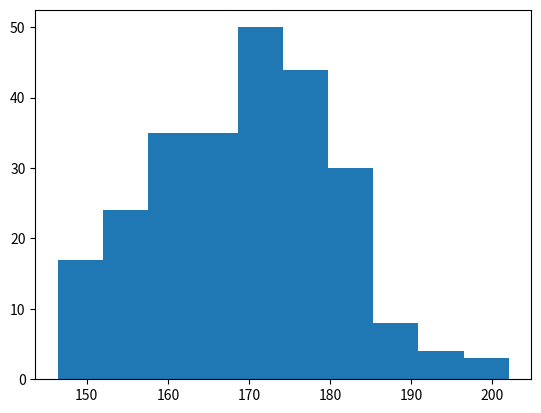

Write the Python code that produced this figure.
import matplotlib.pyplot as plt
import numpy as np

x = np.random.normal(170, 10, 250)#Krijon një array me 250 numra të gjeneruar 
#nga një shpërndarje normale me mesatare 170 dhe devijim standard 10.

plt.hist(x)#hist() krijon një histogram që tregon shpërndarjen e të dhënave në kolonën x.
plt.show() 
